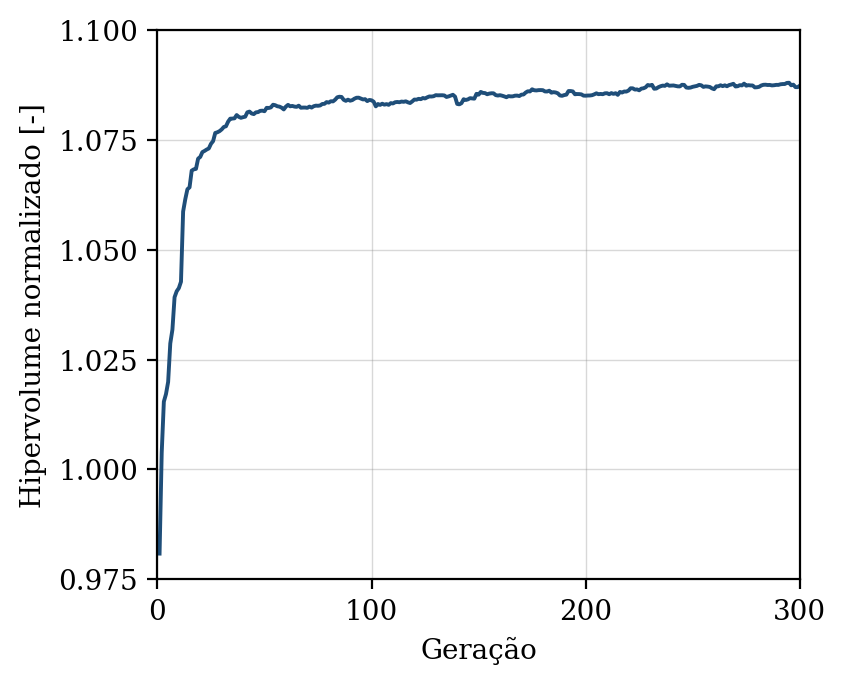

Data behind this chart, as committed beside it:
geracao, hipervolume, n_solucoes, n_avaliacoes
1, 0.9809, 7, 50
2, 1.004, 14, 100
3, 1.015, 20, 150
4, 1.017, 19, 200
5, 1.02, 27, 250
6, 1.029, 34, 300
7, 1.032, 39, 350
8, 1.039, 38, 400
9, 1.041, 40, 450
10, 1.041, 50, 500
11, 1.043, 50, 550
12, 1.059, 50, 600
13, 1.061, 50, 650
14, 1.064, 50, 700
15, 1.064, 50, 750
16, 1.068, 50, 800
17, 1.068, 50, 850
18, 1.068, 50, 900
19, 1.071, 50, 950
20, 1.071, 50, 1000
21, 1.072, 50, 1050
22, 1.072, 50, 1100
23, 1.073, 50, 1150
24, 1.073, 50, 1200
25, 1.074, 50, 1250
26, 1.075, 50, 1300
27, 1.077, 50, 1350
28, 1.077, 50, 1400
29, 1.077, 50, 1450
30, 1.077, 50, 1500
31, 1.078, 50, 1550
32, 1.078, 50, 1600
33, 1.079, 50, 1650
34, 1.08, 50, 1700
35, 1.08, 50, 1750
36, 1.08, 50, 1800
37, 1.081, 50, 1850
38, 1.08, 50, 1900
39, 1.08, 50, 1950
40, 1.08, 50, 2000
41, 1.08, 50, 2050
42, 1.081, 50, 2100
43, 1.081, 50, 2150
44, 1.081, 50, 2200
45, 1.081, 50, 2250
46, 1.081, 50, 2300
47, 1.081, 50, 2350
48, 1.082, 50, 2400
49, 1.082, 50, 2450
50, 1.082, 50, 2500
51, 1.082, 50, 2550
52, 1.082, 50, 2600
53, 1.082, 50, 2650
54, 1.083, 50, 2700
55, 1.083, 50, 2750
56, 1.083, 50, 2800
57, 1.083, 50, 2850
58, 1.082, 50, 2900
59, 1.082, 50, 2950
60, 1.083, 50, 3000
... 240 more rows
